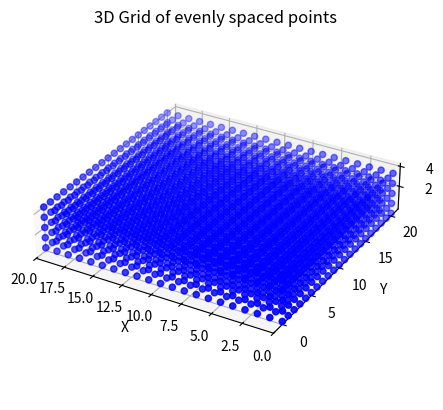
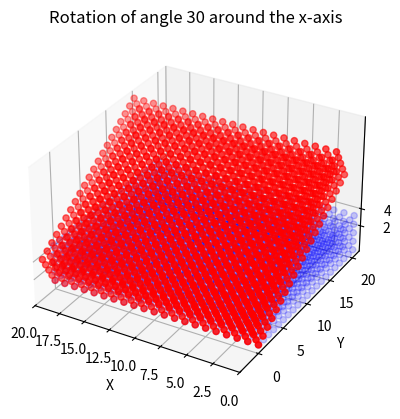
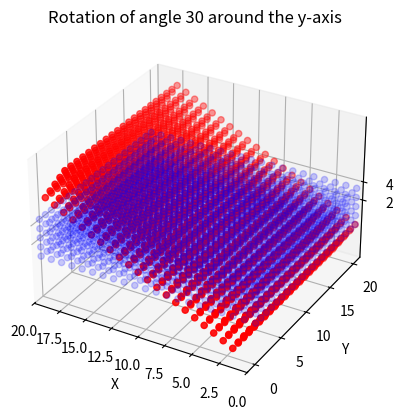
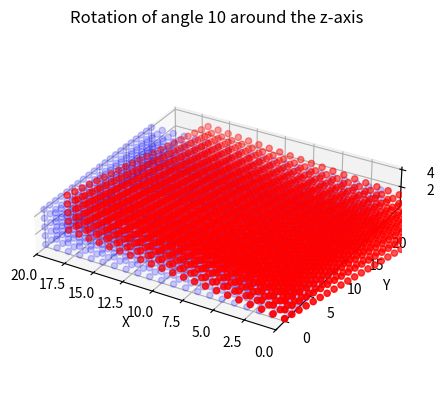
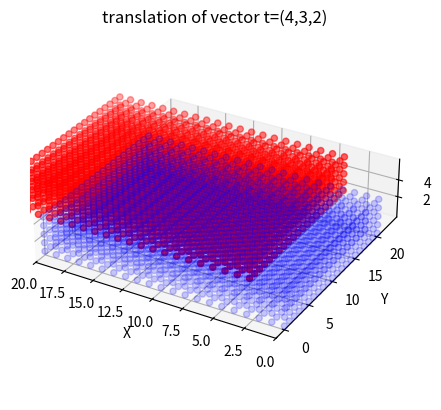
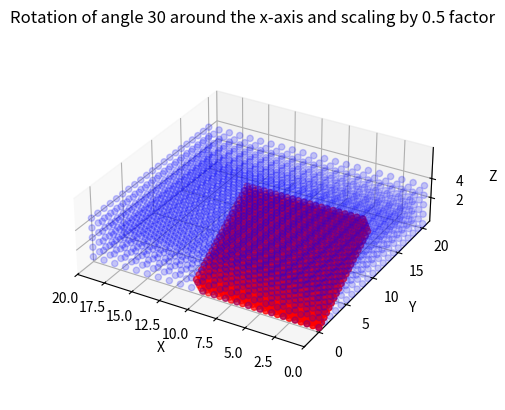
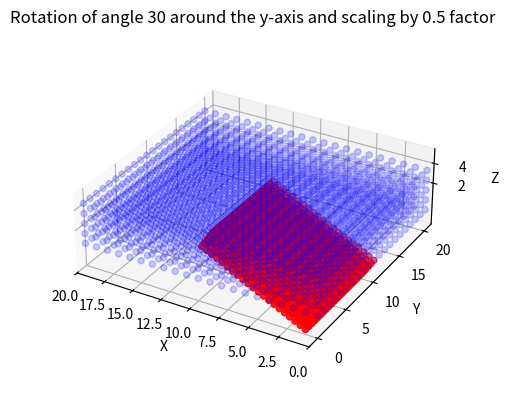
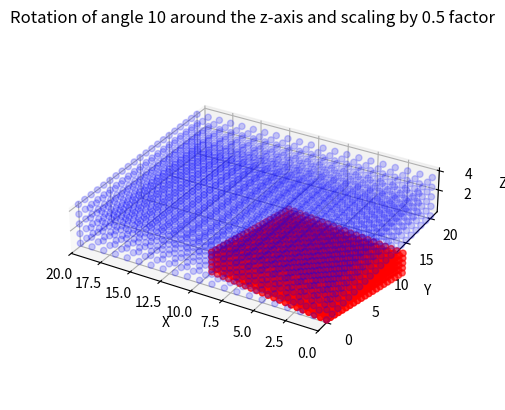
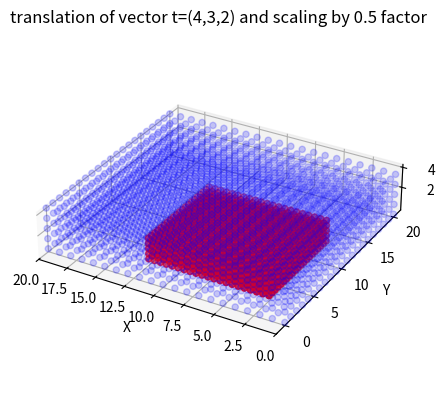

Python code for these plots, in order:
# -*- coding: utf-8 -*-
"""
Source Code for Implementation of Part 3

[redacted]
"""

import numpy as np
import matplotlib.pyplot as plt

# Define the grid dimensions as shown in figure 1 a 

# Scale of x axis is from 0 to 20
x_min, x_max = 0, 20

# Scale of y axis is from 0 to 20
y_min, y_max = 0, 20

# Scale of z axis is from 0 to 4
z_min, z_max = 0, 4

M1 = np.array([[0.9045, -0.3847, -0.1840, 10.0000],
               [0.2939,  0.8750, -0.3847, 10.0000],
               [0.3090,  0.2939,  0.9045, 10.0000],
               [0.0000,  0.0000,  0.0000,  1.0000]])


M2 = np.array([[-0.0000, -0.2598, 0.1500, -3.0000],
               [0.0000,  -0.1500, -0.2598, 1.5000],
               [0.3000,  -0.0000,  0.0000 , 0],
               [0.0000,  0.0000,  0.0000,  1.0000]])


M3 = np.array([[0.7182, -1.3727, -0.5660, 1.8115],
               [-1.9236,  -4.6556, -2.5512, 0.2873],
               [-0.6426,  -1.7985,  -1.6285 , 0.7404],
               [0,  0,  0,  1.0000]])





"""
Function to plot 3D grid of evenly spaced points using scatter from matplotlib
"""
def plot_grid(X, Y, Z, title, X_transform=None, Y_transform=None, Z_transform=None, transform=False):
    # Plot the grid
    fig = plt.figure()
    fig = fig.add_subplot(111, projection='3d')
    if transform:
        fig.scatter(X, Y, Z, c='b', marker='o', alpha=0.2)
        fig.scatter(X_transform, Y_transform, Z_transform, c='r', marker='o')
    else:
        fig.scatter(X, Y, Z, c='b', marker='o')
        

    # setting aspect as equal for all axis to have relative scaling of points
    fig.set_aspect('equal')

    # this code is to have common start point of '0' for both x and y axis
    plt.xlim([x_max, x_min])

    # this code marks z axis with 2, 4 scales to match it with figure 1a
    fig.set_zticks([2, 4])

    # Set title of the plot and labels of axis
    fig.set_xlabel('X')
    fig.set_ylabel('Y')
    fig.set_zlabel('Z')
    fig.set_title(title)

    # Display the plot
    plt.show()
    

"""
Function to translate X, Y and Z axis array points by given vector
"""
def translate(X_array, Y_array, Z_array, translation_vector):
    return X_array + translation_vector[0], Y_array + translation_vector[1], Z_array + translation_vector[2]



"""
Function to rotate X, Y and Z axis array points by given angle and around
given axis
"""
def rotate(X_array, Y_array, Z_array, axis, angle):
    # Apply rotation around the desired axis
    angle_rad = np.radians(angle)  # Convert angle to radians
    cos_angle = np.cos(angle_rad)
    sin_angle = np.sin(angle_rad)

    if axis.__eq__("x-axis"):
        # Apply the rotation matrix to the grid coordinates to rotate around x-axis
        Y_array_rot = Y_array * cos_angle - Z_array * sin_angle
        Z_array_rot = Y_array * sin_angle + Z_array * cos_angle
        return X_array, Y_array_rot, Z_array_rot
    elif axis.__eq__("y-axis"):
        # Apply the rotation matrix to the grid coordinates to rotate around y-axis
        X_array_rot = X_array * cos_angle + Z_array * sin_angle
        Z_array_rot = X_array * sin_angle - Z_array * cos_angle
        return X_array_rot, Y_array, Z_array_rot
    elif axis.__eq__("z-axis"):
        # Apply the rotation matrix to the grid coordinates to rotate around z-axis
        X_array_rot = X_array * cos_angle - Y_array * sin_angle
        Y_array_rot = X_array * sin_angle + Y_array * cos_angle
        return X_array_rot, Y_array_rot, Z_array

    

"""
Function to rigid transform the 3D points cloud to rotate it around all 3 axis
and translate by vector t=(p,q,r) 
Implemented using rotate and translate functions
"""
def rigid_transform(theta, omega, phi, p, q, r):
    rigid_homogenous_cords = dict()
    X, Y_rot, Z_rot = rotate(X_array, Y_array, Z_array, "x-axis", theta) 
    rigid_homogenous_cords["x-axis-rigid"] = (f'Rotation of angle {theta} around the x-axis', X, Y_rot, Z_rot)
    
    X_rot, Y, Z_rot = rotate(X_array, Y_array, Z_array, "y-axis", omega) 
    rigid_homogenous_cords["y-axis-rigid"] = (f'Rotation of angle {omega} around the y-axis', X_rot, Y, Z_rot)
    
    X_rot, Y_rot, Z = rotate(X_array, Y_array, Z_array, "z-axis", phi) 
    rigid_homogenous_cords["z-axis-rigid"] = (f'Rotation of angle {phi} around the z-axis', X_rot, Y_rot, Z)
    
    translation_vector = np.array([p, q, r])
    X_translate, Y_translate, Z_translate = translate(X_array, Y_array, Z_array,translation_vector)
    rigid_homogenous_cords["translate"] = (f'translation of vector t=({p},{q},{r})', X_translate, Y_translate, Z_translate)
    
    return rigid_homogenous_cords



"""
Function to affline transform the 3D points cloud to rotate it around all 3 axis 
and translate by vector t=(p,q,r) and also scaling it by factor of s
Implemented by multiplying output from rotate and transform functions by s
"""
def affine_transform(s, theta, omega, phi, p, q, r):
    affline_homogenous_cords = dict()
    X, Y_rot, Z_rot = rotate(X_array, Y_array, Z_array, "x-axis", theta) 
    affline_homogenous_cords["x-axis-affline"] = (f'Rotation of angle {theta} around the x-axis and scaling by {s} factor', X*s, Y_rot*s, Z_rot*s)
    
    X_rot, Y, Z_rot = rotate(X_array, Y_array, Z_array, "y-axis", omega) 
    affline_homogenous_cords["y-axis-rot"] = (f'Rotation of angle {omega} around the y-axis and scaling by {s} factor', X_rot*s, Y*s, Z_rot*s)
    
    X_rot, Y_rot, Z = rotate(X_array, Y_array, Z_array, "z-axis", phi) 
    affline_homogenous_cords["z-axis-rot"] = (f'Rotation of angle {phi} around the z-axis and scaling by {s} factor', X_rot*s, Y_rot*s, Z*s)
    
    translation_vector = np.array([p, q, r])
    X_translate, Y_translate, Z_translate = translate(X_array, Y_array, Z_array,translation_vector)
    affline_homogenous_cords["translate"] = (f'translation of vector t=({p},{q},{r}) and scaling by {s} factor', X_translate*s, Y_translate*s, Z_translate*s)
    
    return affline_homogenous_cords


if __name__ == "__main__":

   
    """
    Part 3 a - Implementation
    Generate the grid of evenly spaced points
    """
    x_evenly_spaced_nums = np.linspace(x_min, x_max, 21)
    y_evenly_spaced_nums = np.linspace(y_min, y_max, 21)
    z_evenly_spaced_nums = np.linspace(z_min, z_max, 5)
    
    # returns 3-d array of x,y and z vectors
    X_array, Y_array, Z_array = np.meshgrid(x_evenly_spaced_nums, y_evenly_spaced_nums, z_evenly_spaced_nums)
    
    plot_grid(X_array, Y_array, Z_array, '3D Grid of evenly spaced points')
    
    
    
    """
    Part 3 b - Implementation
    Rigid transform the 3D points cloud to rotate it around all 3 axis
    and translate by vector t=(p,q,r) 
    """
    rigid_homogenous_cords = rigid_transform(30,30,10,4,3,2)
    for axis,coordinates in rigid_homogenous_cords.items():
        plot_grid(X_array, Y_array, Z_array,*coordinates,transform=True)
        
    
    """
    Part 3 c - Implementation
    Affline transform the 3D points cloud to perform same operations like Part 3b
    but scale by factor s
    """
    affline_homogenous_cords = affine_transform(0.5,30,30,10,4,3,2)
    for axis,coordinates in affline_homogenous_cords.items():
        plot_grid(X_array, Y_array, Z_array,*coordinates,transform=True)
        
    
    """
    Part 3 d - Implementation
    Decomposing each matrix to determine if each matrix is rigid or affline
    """
    U1,S1,Vt1 = np.linalg.svd(M1)
    U2,S2,Vt2= np.linalg.svd(M2)
    U3,S3,Vt3 = np.linalg.svd(M3)

    print("Decomposition matrix for M1:")
    print("U:")
    print(U1)
    print("S:")
    print(S1)
    print("Vt:")
    print(Vt1)
    print("Decomposition matrix for M2:")
    print("U:")
    print(U2)
    print("S:")
    print(S2)
    print("Vt:")
    print(Vt2)
    print("Decomposition matrix for M3:")
    print("U:")
    print(U3)
    print("S:")
    print(S3)
    print("Vt:")
    print(Vt3)
